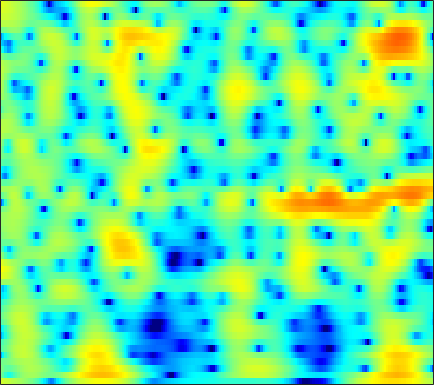

The file beside this chart, header and first rows:
4.2103, 3.9845, 3.6889, 3.4008, 3.1876, 2.8999, 2.6024, 2.3715, 2.0493, 1.7057, 1.3288, 1.0146, 0.539, -0.019833, -0.50609, -1.2636, -2.1747, -2.98, -4.2597, -5.8381, -7.7947, -9.5606, -12.164, -13.819
-0.4661, -1.999, -4.05, -5.47, -5.58, -4.546, -3.022, -1.931, -0.701, 0.253, 0.9562, 1.338, 1.674, 1.83, 1.841, 1.728, 1.487, 1.236, 0.8271, 0.363, -0.1058, -0.4233, -0.7492, -0.9053
0.003479, -0.7384, -1.496, -1.847, -1.803, -1.398, -0.7538, -0.2135, 0.4886, 1.107, 1.61, 1.903, 2.175, 2.314, 2.332, 2.252, 2.067, 1.866, 1.518, 1.084, 0.5649, 0.122, -0.5329, -1.265
-0.7006, -0.7027, -0.5223, -0.1899, 0.1214, 0.576, 1.036, 1.363, 1.75, 2.061, 2.281, 2.378, 2.409, 2.319, 2.171, 1.873, 1.477, 1.121, 0.5755, -0.04187, -0.7197, -1.257, -2.001, -2.774
-10.7, -6.948, -3.752, -1.571, -0.3283, 0.966, 1.951, 2.525, 3.096, 3.459, 3.632, 3.639, 3.483, 3.133, 2.735, 2.023, 1.094, 0.249, -1.085, -2.645, -4.35, -5.61, -6.941, -7.449
-2.326, -1.793, -0.8998, 0.05454, 0.7509, 1.603, 2.333, 2.787, 3.252, 3.537, 3.633, 3.578, 3.333, 2.885, 2.403, 1.544, 0.4059, -0.6463, -2.34, -4.393, -6.847, -8.881, -11.19, -11.49
-3.159, -2.58, -1.669, -0.6885, 0.04073, 0.9509, 1.75, 2.253, 2.788, 3.157, 3.346, 3.364, 3.23, 2.921, 2.579, 1.976, 1.214, 0.5596, -0.3984, -1.417, -2.459, -3.217, -4.142, -4.959
-10.9, -8.121, -5.165, -2.853, -1.43, 0.1219, 1.347, 2.071, 2.805, 3.311, 3.609, 3.698, 3.641, 3.399, 3.109, 2.598, 1.954, 1.395, 0.5615, -0.3505, -1.299, -2.024, -3.03, -4.126
-7.691, -6.015, -3.818, -1.856, -0.5814, 0.84, 1.97, 2.638, 3.303, 3.713, 3.887, 3.875, 3.665, 3.239, 2.784, 2.023, 1.103, 0.3322, -0.7781, -1.898, -2.946, -3.659, -4.494, -5.213
-2.559, -1.642, -0.4499, 0.6854, 1.464, 2.369, 3.105, 3.542, 3.969, 4.173, 4.133, 3.946, 3.482, 2.756, 2.013, 0.7357, -0.907, -2.428, -4.909, -7.969, -11.19, -12.52, -11.69, -9.902
-1.546, -0.7312, 0.2777, 1.194, 1.803, 2.515, 3.081, 3.399, 3.68, 3.791, 3.701, 3.495, 3.033, 2.345, 1.649, 0.4631, -1.038, -2.37, -4.45, -6.796, -8.799, -9.451, -9.027, -7.857
-2.993, -2.087, -1.002, -0.0516, 0.5663, 1.279, 1.87, 2.201, 2.483, 2.607, 2.6, 2.492, 2.203, 1.779, 1.383, 0.7559, 0.05454, -0.4849, -1.165, -1.746, -2.205, -2.45, -2.574, -2.521
-4.444, -3.7, -2.744, -1.796, -1.102, -0.2606, 0.437, 0.8688, 1.278, 1.476, 1.487, 1.38, 1.099, 0.7027, 0.383, -0.0429, -0.4409, -0.6877, -0.8818, -0.9093, -0.8084, -0.6552, -0.3723, -0.08615
-7.543, -7.69, -6.567, -4.607, -3.121, -1.459, -0.2674, 0.362, 0.9418, 1.165, 1.021, 0.7095, 0.05544, -0.8923, -1.748, -2.966, -4.003, -4.412, -4.217, -3.312, -2.053, -1.073, 0.07909, 1.012
-8.337, -9.961, -7.887, -4.515, -2.586, -0.7221, 0.4998, 1.031, 1.315, 1.237, 0.7863, 0.2104, -0.8771, -2.499, -4.199, -7.401, -12.65, -20.48, -15.16, -8.137, -4.298, -2.281, -0.336, 1.105
1.87, 1.507, 1.316, 1.336, 1.429, 1.481, 1.439, 1.314, 0.8912, 0.2135, -0.6175, -1.366, -2.47, -3.529, -4.296, -5.239, -5.783, -5.789, -5.278, -4.278, -2.979, -2.061, -0.9811, -0.006028
5.417, 5.002, 4.47, 3.923, 3.496, 2.863, 2.044, 1.34, 0.251, -1.158, -2.913, -4.448, -6.608, -8.221, -8.608, -8.012, -6.809, -5.768, -4.491, -3.474, -2.674, -2.221, -1.756, -1.462
6.559, 6.054, 5.355, 4.632, 4.08, 3.328, 2.393, 1.573, 0.3552, -1.248, -3.398, -5.464, -9.394, -14.3, -14.99, -10.73, -7.109, -5.316, -3.685, -2.614, -2.079, -1.969, -2.131, -2.883
5.21, 4.5, 3.593, 2.826, 2.347, 1.865, 1.564, 1.282, 0.8169, 0.2958, -0.3388, -0.8743, -1.607, -2.048, -2.082, -1.887, -1.387, -0.9458, -0.4824, -0.1891, -0.1401, -0.3118, -0.9655, -2.092
1.095, -0.3827, -2.631, -4.572, -5.034, -4.113, -2.434, -1.309, -0.3086, 0.3689, 0.7396, 0.8745, 1.003, 1.004, 1.028, 1.14, 1.236, 1.331, 1.502, 1.583, 1.574, 1.48, 1.184, 0.8062
-2.003, -3.572, -6.569, -10.11, -10.84, -7.475, -4.379, -2.779, -1.177, -0.2267, 0.2578, 0.415, 0.4661, 0.3322, 0.1618, 0.04628, 0.02859, 0.1146, 0.397, 0.7849, 1.19, 1.45, 1.781, 1.955
-1.283, -1.274, -1.352, -1.37, -1.274, -0.9753, -0.4203, -0.1092, 0.2265, 0.3063, 0.0941, -0.2889, -1.185, -2.343, -3.451, -5.05, -5.94, -5.71, -4.415, -2.672, -1.08, -0.08479, 0.9932, 1.715
-0.2895, 0.2533, 0.7942, 1.136, 1.364, 1.517, 1.562, 1.571, 1.344, 0.9078, 0.2082, -0.558, -2.03, -4.051, -6.176, -10.42, -15.99, -14.73, -9.07, -5.39, -2.882, -1.482, -0.1073, 0.8845
0.5106, 0.9718, 1.431, 1.763, 1.911, 2.053, 1.998, 1.877, 1.589, 1.131, 0.4667, -0.1216, -1.042, -2.164, -2.942, -3.95, -4.531, -4.558, -4.193, -3.377, -2.458, -1.78, -0.972, -0.2135
1.121, 1.391, 1.69, 1.951, 2.053, 2.165, 2.152, 2.031, 1.815, 1.448, 0.9398, 0.498, -0.1498, -0.91, -1.446, -2.132, -2.709, -3.005, -3.255, -3.224, -2.982, -2.661, -2.123, -1.481
1.181, 1.338, 1.629, 1.938, 2.175, 2.339, 2.486, 2.471, 2.328, 2.025, 1.611, 1.15, 0.4534, -0.3474, -1.098, -2.098, -3.299, -4.252, -5.369, -6.211, -6.202, -5.648, -4.408, -3.173
-0.8858, -0.6252, 0.1296, 1.015, 1.671, 2.368, 2.747, 2.925, 2.853, 2.587, 2.115, 1.666, 0.9006, 0.02712, -0.7782, -2.137, -3.937, -5.836, -9.658, -17.72, -21.76, -12.45, -7.035, -4.072
-15.1, -10.38, -4.243, -0.8061, 0.7583, 2.186, 2.855, 2.986, 2.806, 2.216, 1.301, 0.6431, -0.2669, -0.9031, -1.152, -1.61, -2.023, -2.595, -3.419, -4.088, -4.035, -3.466, -2.36, -1.285
-1.47, -1.167, 0.02681, 1.41, 2.311, 2.953, 3.262, 3.012, 2.27, 0.7213, -1.83, -4.585, -9.338, -9.361, -6.039, -2.819, -0.9136, -0.02926, 0.642, 0.973, 1.082, 1.025, 0.7267, 0.2825
1.881, 1.767, 1.792, 1.958, 2.163, 2.321, 2.33, 2.134, 1.504, 0.441, -1.146, -2.586, -4.057, -3.958, -2.89, -1.113, 0.3261, 1.125, 1.79, 2.039, 1.903, 1.552, 0.696, -0.737
-1.12, -1.68, -1.94, -1.652, -1.288, -0.5216, 0.02314, 0.4149, 0.6693, 0.7716, 0.7469, 0.6655, 0.653, 0.7729, 1.01, 1.373, 1.746, 1.959, 2.114, 2.066, 1.784, 1.413, 0.7071, -0.2976
-8.276, -11.95, -13.77, -9.483, -6.601, -3.998, -2.069, -1.056, 0.00375, 0.7315, 1.262, 1.569, 1.859, 2.097, 2.232, 2.383, 2.459, 2.469, 2.39, 2.212, 1.921, 1.617, 1.096, 0.5277
-6.281, -7.879, -8.518, -7.171, -5.584, -3.654, -2.026, -1.068, -0.0003346, 0.8038, 1.399, 1.755, 2.086, 2.296, 2.364, 2.396, 2.343, 2.26, 2.09, 1.858, 1.576, 1.322, 0.928, 0.4741
-1.683, -2.21, -2.561, -2.435, -2.155, -1.454, -0.7348, -0.1317, 0.584, 1.186, 1.651, 1.872, 2.059, 2.074, 2.006, 1.806, 1.535, 1.313, 1.018, 0.7392, 0.4963, 0.3293, 0.1154, -0.1902
-0.03194, -0.7081, -1.363, -1.554, -1.35, -0.7867, 0.066, 0.7043, 1.47, 2.069, 2.448, 2.568, 2.5, 2.187, 1.811, 1.11, 0.2768, -0.3738, -1.093, -1.488, -1.517, -1.364, -1.098, -0.8717
-0.005304, -2.134, -5.418, -7.06, -5.393, -2.323, 0.1545, 1.513, 2.823, 3.66, 4.052, 4.125, 3.844, 3.167, 2.352, 0.7879, -1.448, -3.738, -7.382, -9.062, -6.516, -4.379, -2.359, -1.093
1.134, -0.8562, -3.759, -5.103, -3.834, -1.25, 0.8772, 2.099, 3.221, 3.877, 4.158, 4.119, 3.789, 3.1, 2.278, 0.8298, -1.244, -3.137, -5.979, -7.106, -5.454, -3.844, -2.207, -1.299
2.67, 2.094, 1.456, 1.093, 1.1, 1.274, 1.63, 1.835, 2.049, 2.094, 2.011, 1.826, 1.497, 1.061, 0.6752, 0.1009, -0.5147, -0.9385, -1.4, -1.613, -1.589, -1.482, -1.369, -1.51
3.101, 2.897, 2.62, 2.374, 2.162, 1.916, 1.582, 1.274, 0.7674, 0.1766, -0.496, -0.9496, -1.443, -1.699, -1.644, -1.467, -1.118, -0.8815, -0.5389, -0.2771, -0.09976, -0.0381, -0.09611, -0.3414
2.546, 2.589, 2.592, 2.492, 2.255, 1.854, 1.185, 0.5312, -0.6322, -2.159, -4.162, -5.869, -7.878, -8.149, -6.862, -4.696, -2.717, -1.569, -0.3272, 0.569, 1.162, 1.44, 1.586, 1.516
0.07763, 0.6933, 1.273, 1.505, 1.475, 1.16, 0.4941, -0.2128, -1.53, -3.359, -5.978, -8.496, -13.06, -13.69, -10.04, -6.049, -3.241, -1.598, 0.007199, 1.209, 2.039, 2.454, 2.753, 2.789
-2.825, -1.453, -0.3881, 0.0887, 0.2238, -0.009328, -0.4833, -1.021, -1.917, -2.919, -3.971, -4.593, -5.085, -4.915, -4.322, -3.164, -1.787, -0.7465, 0.5044, 1.542, 2.345, 2.766, 3.1, 3.142
-0.9145, -0.5198, -0.2946, -0.346, -0.6047, -1.106, -1.751, -2.34, -3.156, -4.01, -4.663, -5.117, -5.24, -4.811, -4.247, -3.01, -1.634, -0.6242, 0.6755, 1.757, 2.603, 3.062, 3.427, 3.499
1.665, 1.074, 0.1818, -0.8774, -1.833, -2.997, -4.193, -5.005, -6.045, -7.285, -8.826, -10.28, -11.87, -11.14, -8.94, -5.796, -3.087, -1.392, 0.4366, 1.861, 2.904, 3.473, 3.926, 4.073
2.514, 1.312, -0.6265, -3.085, -5.233, -8.352, -10.75, -11.03, -10.55, -10.29, -11.28, -12.79, -15.35, -14.26, -10.87, -6.595, -3.413, -1.618, 0.3167, 1.789, 2.878, 3.474, 3.993, 4.205
2.658, 1.363, -0.8068, -3.703, -6.416, -11.41, -16.27, -14.71, -11.12, -8.985, -7.822, -7.197, -6.529, -5.616, -4.67, -3.298, -1.877, -0.8424, 0.3705, 1.423, 2.291, 2.799, 3.321, 3.606
3.033, 2.164, 0.8141, -0.693, -1.794, -3.195, -4.159, -4.457, -4.447, -4.173, -3.738, -3.47, -3.132, -2.725, -2.41, -2.029, -1.6, -1.197, -0.644, -0.001079, 0.7029, 1.234, 1.873, 2.375
3.268, 2.781, 2.046, 1.308, 0.764, 0.1012, -0.3754, -0.6475, -0.8945, -1.036, -1.171, -1.288, -1.467, -1.793, -2.163, -2.72, -3.398, -3.934, -4.232, -3.829, -2.703, -1.618, -0.2629, 0.8637
2.761, 2.328, 1.749, 1.26, 0.9205, 0.575, 0.4092, 0.3214, 0.2283, 0.1456, -0.06748, -0.2864, -0.6906, -1.437, -2.287, -3.806, -6.215, -9.264, -16.95, -16.62, -8.297, -4.837, -1.823, 0.1803
0.3375, -0.4819, -1.405, -2.032, -2.29, -2.086, -1.661, -1.309, -0.843, -0.5354, -0.4031, -0.3898, -0.5992, -1.042, -1.529, -2.43, -3.577, -4.518, -5.381, -5.032, -3.422, -1.939, -0.1314, 1.304
-4.468, -6.346, -9.273, -11.98, -11.64, -8.898, -6.284, -4.744, -3.314, -2.427, -1.861, -1.667, -1.592, -1.519, -1.425, -1.369, -1.254, -1.066, -0.6641, -0.07048, 0.6633, 1.267, 2.074, 2.752
-9.082, -10.07, -12.07, -14.31, -13.97, -10.3, -7.123, -5.492, -4.172, -3.531, -3.479, -3.701, -3.952, -3.913, -3.556, -2.591, -1.419, -0.5426, 0.5342, 1.484, 2.289, 2.785, 3.327, 3.7
-12.48, -8.907, -6.503, -5.173, -4.254, -3.287, -2.569, -2.241, -2.18, -2.782, -4.304, -6.201, -10.32, -15.21, -11.81, -6.213, -2.688, -0.9052, 0.8654, 2.108, 2.987, 3.45, 3.819, 3.975
-1.008, -0.8117, -0.2624, 0.3236, 0.6556, 0.9261, 1.006, 0.8852, 0.4321, -0.4552, -1.78, -3.01, -4.81, -5.824, -5.333, -3.489, -1.595, -0.3787, 0.8111, 1.623, 2.101, 2.288, 2.303, 2.087
2.846, 2.786, 2.76, 2.765, 2.716, 2.63, 2.457, 2.239, 1.797, 1.222, 0.5669, 0.0743, -0.5149, -0.9243, -1.081, -1.054, -0.9072, -0.7763, -0.6976, -0.7379, -0.9274, -1.18, -1.619, -2.253
3.9, 3.882, 3.8, 3.656, 3.534, 3.318, 3.017, 2.746, 2.325, 1.856, 1.323, 0.8755, 0.286, -0.2602, -0.6475, -1.223, -1.833, -2.379, -3.141, -4.003, -4.895, -5.563, -6.39, -7.127
4.471, 4.413, 4.271, 4.061, 3.886, 3.579, 3.213, 2.904, 2.46, 1.953, 1.381, 0.909, 0.2386, -0.4932, -1.088, -1.999, -3.079, -4.051, -5.609, -7.552, -9.827, -11.53, -13.11, -13.14
5.091, 4.842, 4.465, 4.087, 3.785, 3.413, 3.06, 2.774, 2.327, 1.774, 1.138, 0.6398, -0.08812, -0.8917, -1.54, -2.425, -3.484, -4.425, -6.137, -8.57, -12.3, -16.7, -25.23, -18.68
